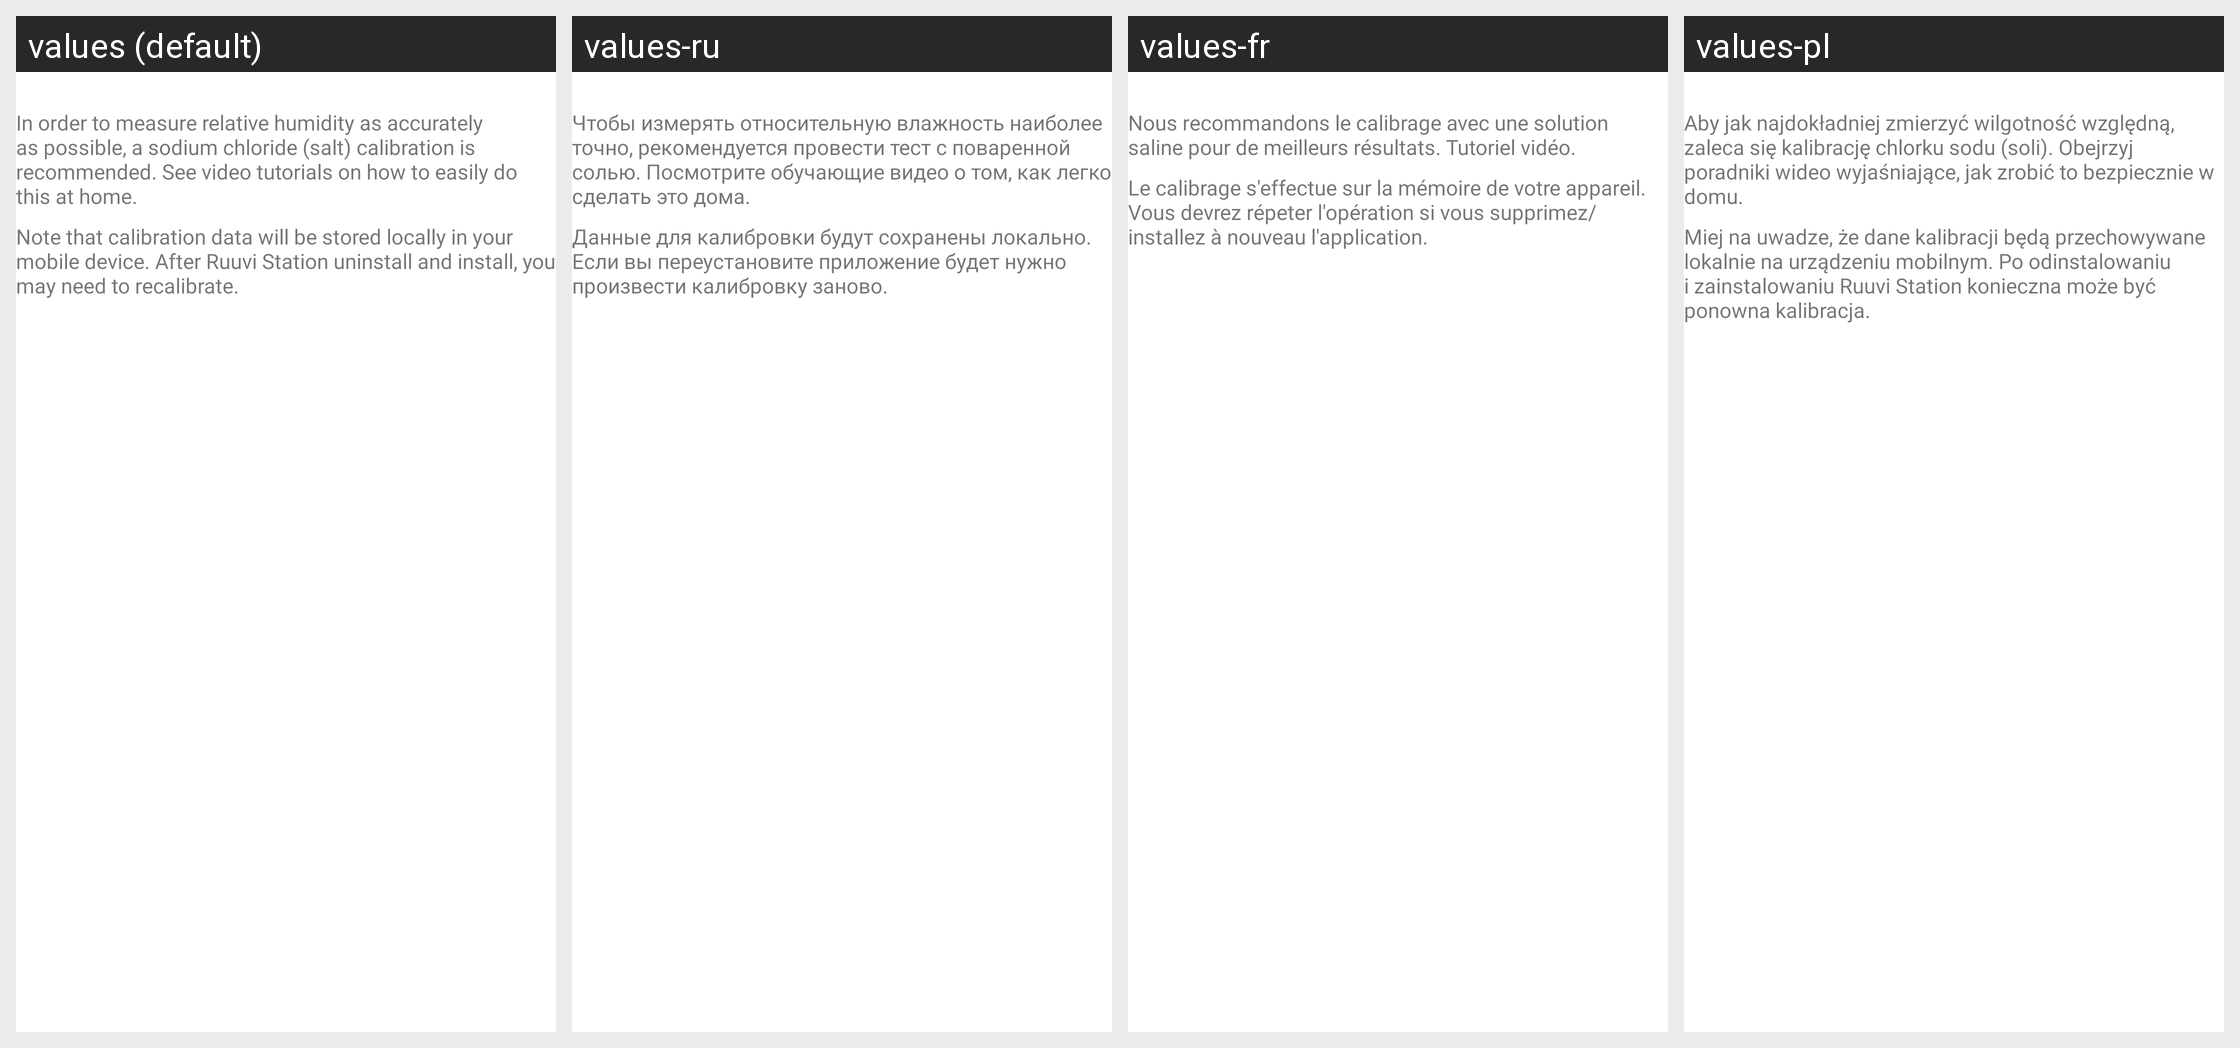

The same Android screen rendered under several of its app's locales, left to right. List the strings drawn on it with the default value and each locale's translation.
Android screen res/layout/dialog_humidity_calibration.xml rendered under 4 locales, left to right: values (default), values-ru, values-fr, values-pl. Device: Nexus 5 (rendered at 1080×1920; each locale shown at half size, 540×960, under a caption strip naming it); theme AppTheme.
Other locales in the repository, not shown: values-de, values-fi, values-sv.
Strings drawn on this screen, with the default value and each locale's value (text and hints the layout hard-codes, and strings that could not be matched under every locale, appear in the picture but are not listed):

calibration_humidity
  values: In order to measure relative humidity as accurately as possible, a sodium chloride (salt) calibration is recommended. See video tutorials on how to easily do this at home.
  values-ru: Чтобы измерять относительную влажность наиболее точно, рекомендуется провести тест с поваренной солью. Посмотрите обучающие видео о том, как легко сделать это дома.
  values-fr: Nous recommandons le calibrage avec une solution saline pour de meilleurs résultats. Tutoriel vidéo.
  values-pl: Aby jak najdokładniej zmierzyć wilgotność względną, zaleca się kalibrację chlorku sodu (soli). Obejrzyj poradniki wideo wyjaśniające, jak zrobić to bezpiecznie w domu.

calibration_humidity_disclaimer
  values: Note that calibration data will be stored locally in your mobile device. After Ruuvi Station uninstall and install, you may need to recalibrate.
  values-ru: Данные для калибровки будут сохранены локально. Если вы переустановите приложение будет нужно произвести калибровку заново.
  values-fr: Le calibrage s'effectue sur la mémoire de votre appareil. Vous devrez répeter l'opération si vous supprimez/installez à nouveau l'application.
  values-pl: Miej na uwadze, że dane kalibracji będą przechowywane lokalnie na urządzeniu mobilnym. Po odinstalowaniu i zainstalowaniu Ruuvi Station konieczna może być ponowna kalibracja.
